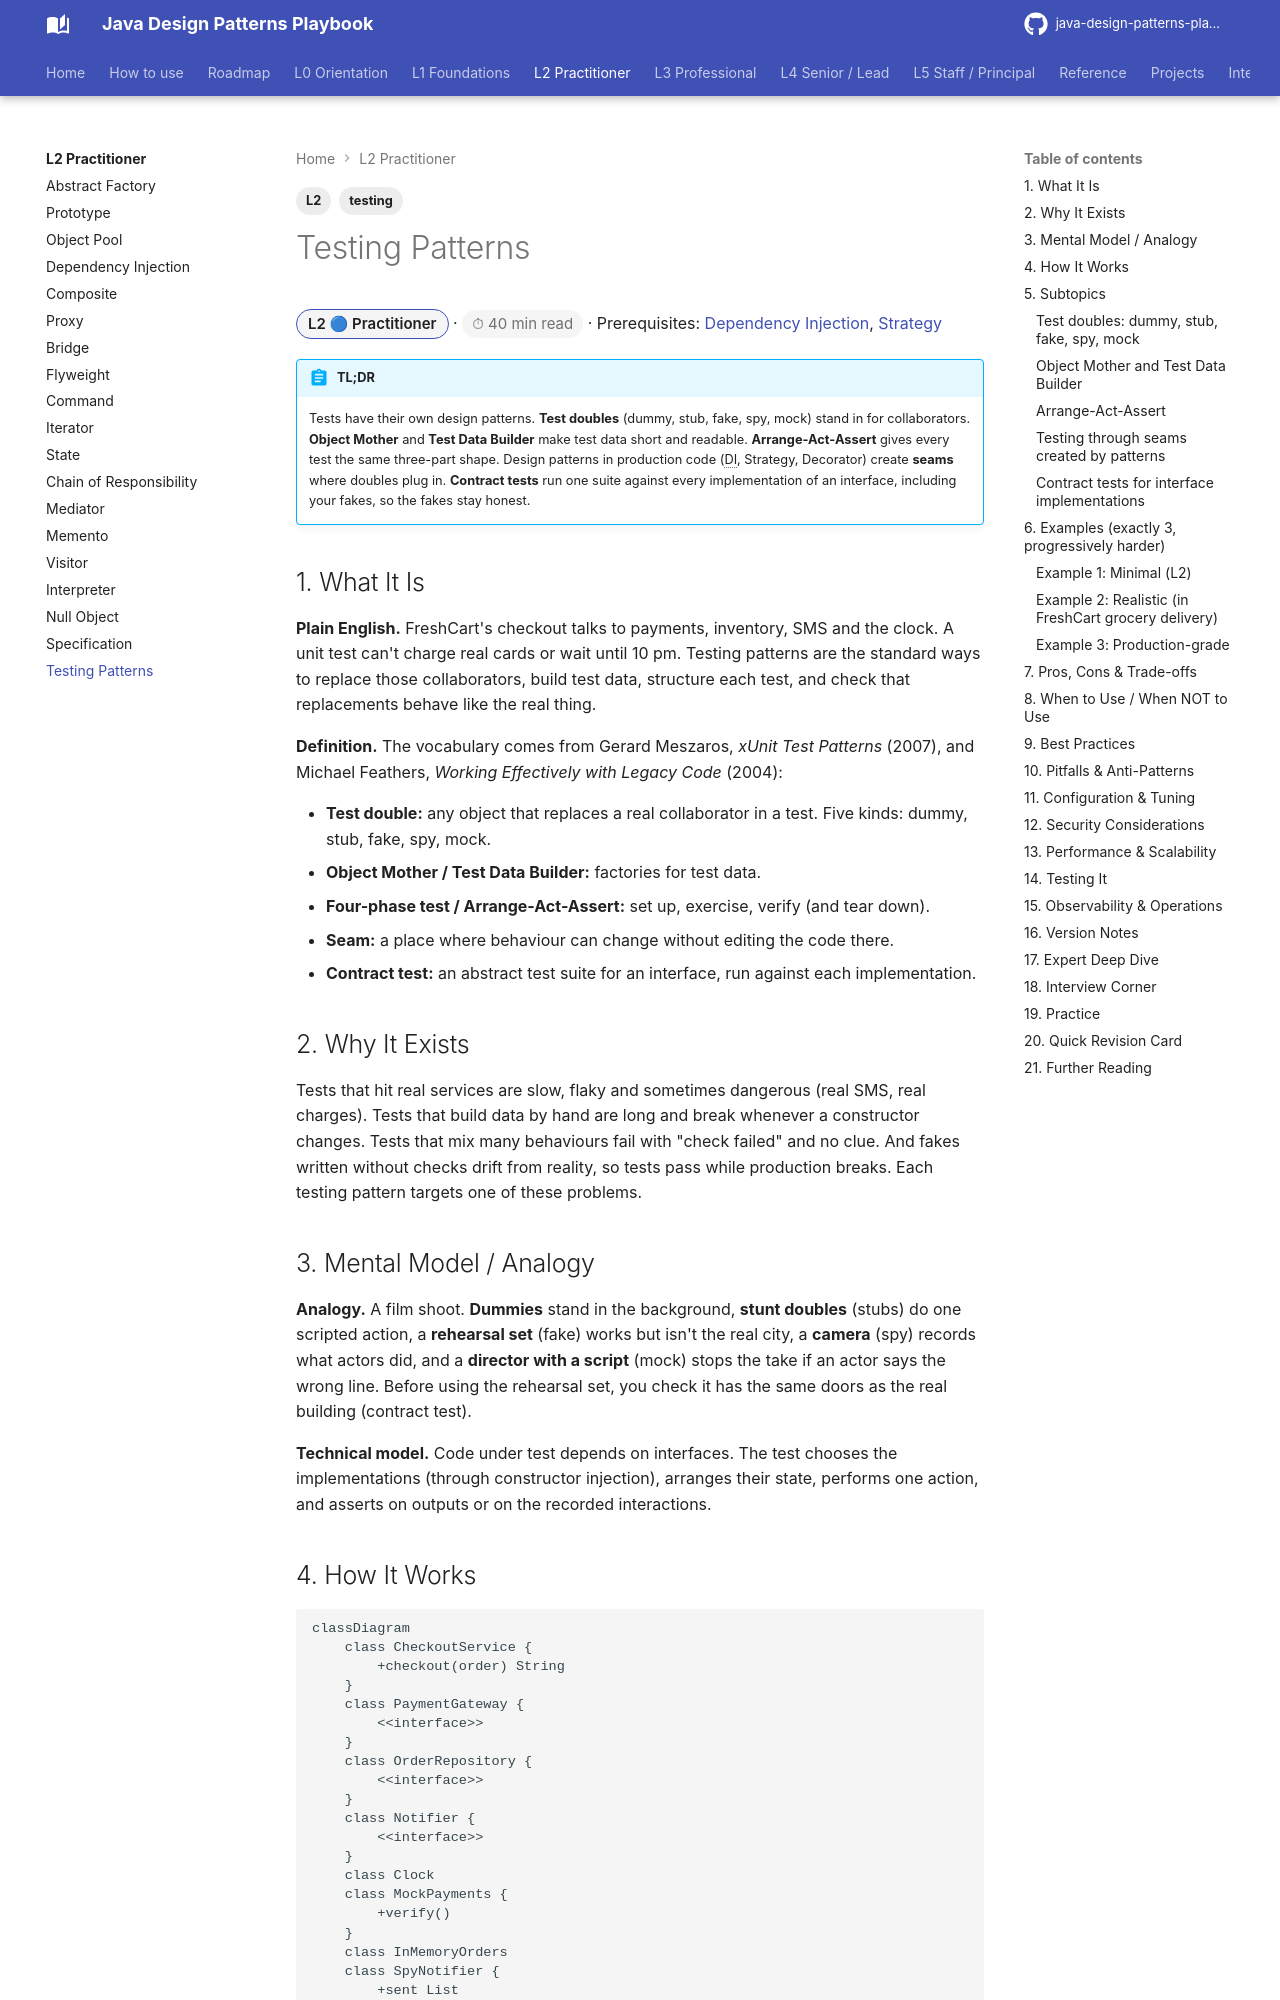

repository: khiruashish/java-design-pattern-mobile-app · page: l2-practitioner/testing-patterns/index.html · generator: mkdocs

---
tags: [L2, testing]
---
# Testing Patterns

<span class="badge-l2">L2 🔵 Practitioner</span> · <span class="read-time">⏱ 40 min read</span> · Prerequisites: [Dependency Injection](dependency-injection.md), [Strategy](../l1-foundations/strategy.md)

!!! abstract "TL;DR"
    Tests have their own design patterns. **Test doubles** (dummy, stub, fake, spy, mock) stand in for collaborators. **Object Mother** and **Test Data Builder** make test data short and readable. **Arrange-Act-Assert** gives every test the same three-part shape. Design patterns in production code (DI, Strategy, Decorator) create **seams** where doubles plug in. **Contract tests** run one suite against every implementation of an interface, including your fakes, so the fakes stay honest.

## 1. What It Is

**Plain English.** FreshCart's checkout talks to payments, inventory, SMS and the clock. A unit test can't charge real cards or wait until 10 pm. Testing patterns are the standard ways to replace those collaborators, build test data, structure each test, and check that replacements behave like the real thing.

**Definition.** The vocabulary comes from Gerard Meszaros, *xUnit Test Patterns* (2007), and Michael Feathers, *Working Effectively with Legacy Code* (2004):

- **Test double:** any object that replaces a real collaborator in a test. Five kinds: dummy, stub, fake, spy, mock.
- **Object Mother / Test Data Builder:** factories for test data.
- **Four-phase test / Arrange-Act-Assert:** set up, exercise, verify (and tear down).
- **Seam:** a place where behaviour can change without editing the code there.
- **Contract test:** an abstract test suite for an interface, run against each implementation.
